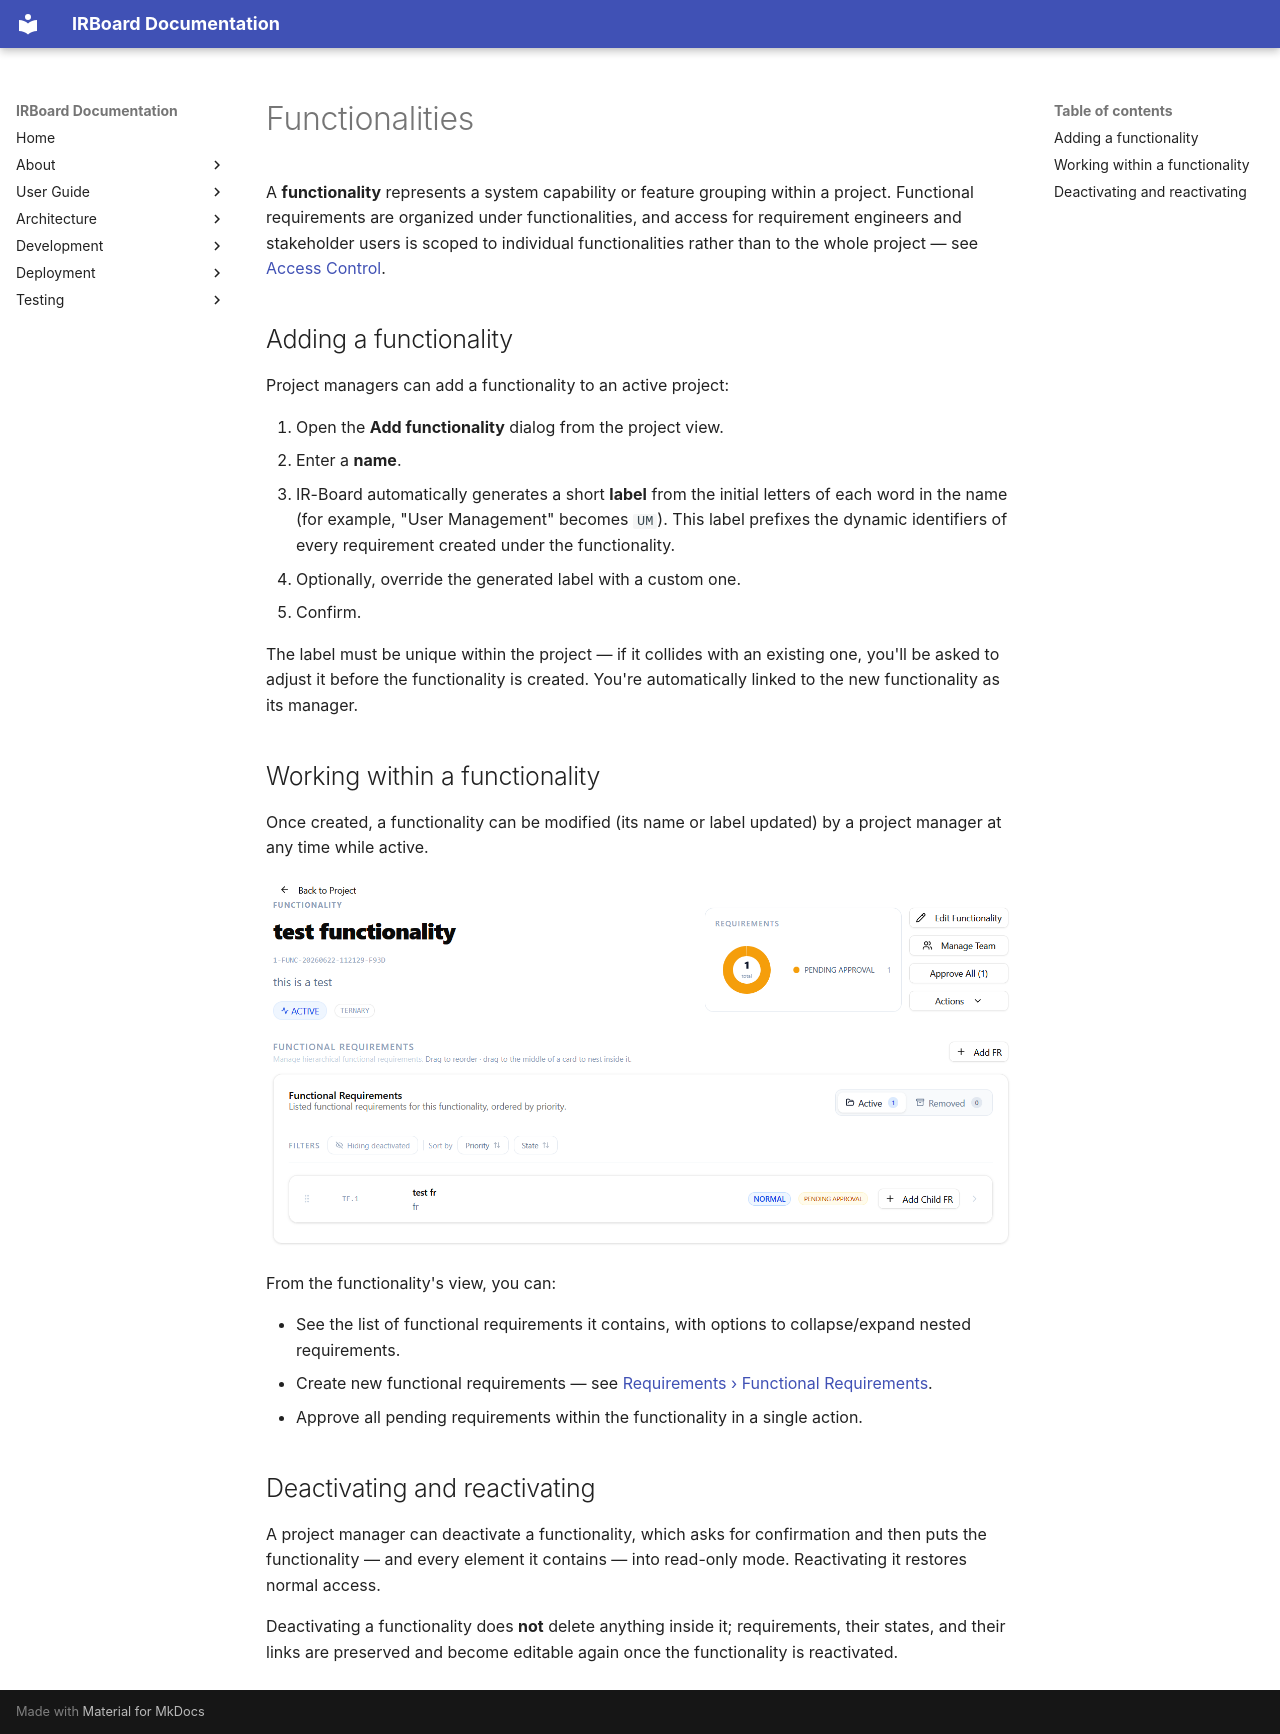

repository: Y4vra/IRBoard · page: user-guide/projects/functionalities/index.html · generator: mkdocs

# Functionalities

A **functionality** represents a system capability or feature grouping within a project. Functional requirements are organized under functionalities, and access for requirement engineers and stakeholder users is scoped to individual functionalities rather than to the whole project — see [Access Control](../access-control.md).

## Adding a functionality

Project managers can add a functionality to an active project:

1. Open the **Add functionality** dialog from the project view.
2. Enter a **name**.
3. IR-Board automatically generates a short **label** from the initial letters of each word in the name (for example, "User Management" becomes `UM`). This label prefixes the dynamic identifiers of every requirement created under the functionality.
4. Optionally, override the generated label with a custom one.
5. Confirm.

The label must be unique within the project — if it collides with an existing one, you'll be asked to adjust it before the functionality is created. You're automatically linked to the new functionality as its manager.

## Working within a functionality

Once created, a functionality can be modified (its name or label updated) by a project manager at any time while active.

![Functionality view](../../assets/screenshots/ui/final_design_screenshots/ui_functionality_view.png)

From the functionality's view, you can:

- See the list of functional requirements it contains, with options to collapse/expand nested requirements.
- Create new functional requirements — see [Requirements › Functional Requirements](../requirements/functional-requirements.md).
- Approve all pending requirements within the functionality in a single action.

## Deactivating and reactivating

A project manager can deactivate a functionality, which asks for confirmation and then puts the functionality — and every element it contains — into read-only mode. Reactivating it restores normal access.

Deactivating a functionality does **not** delete anything inside it; requirements, their states, and their links are preserved and become editable again once the functionality is reactivated.
